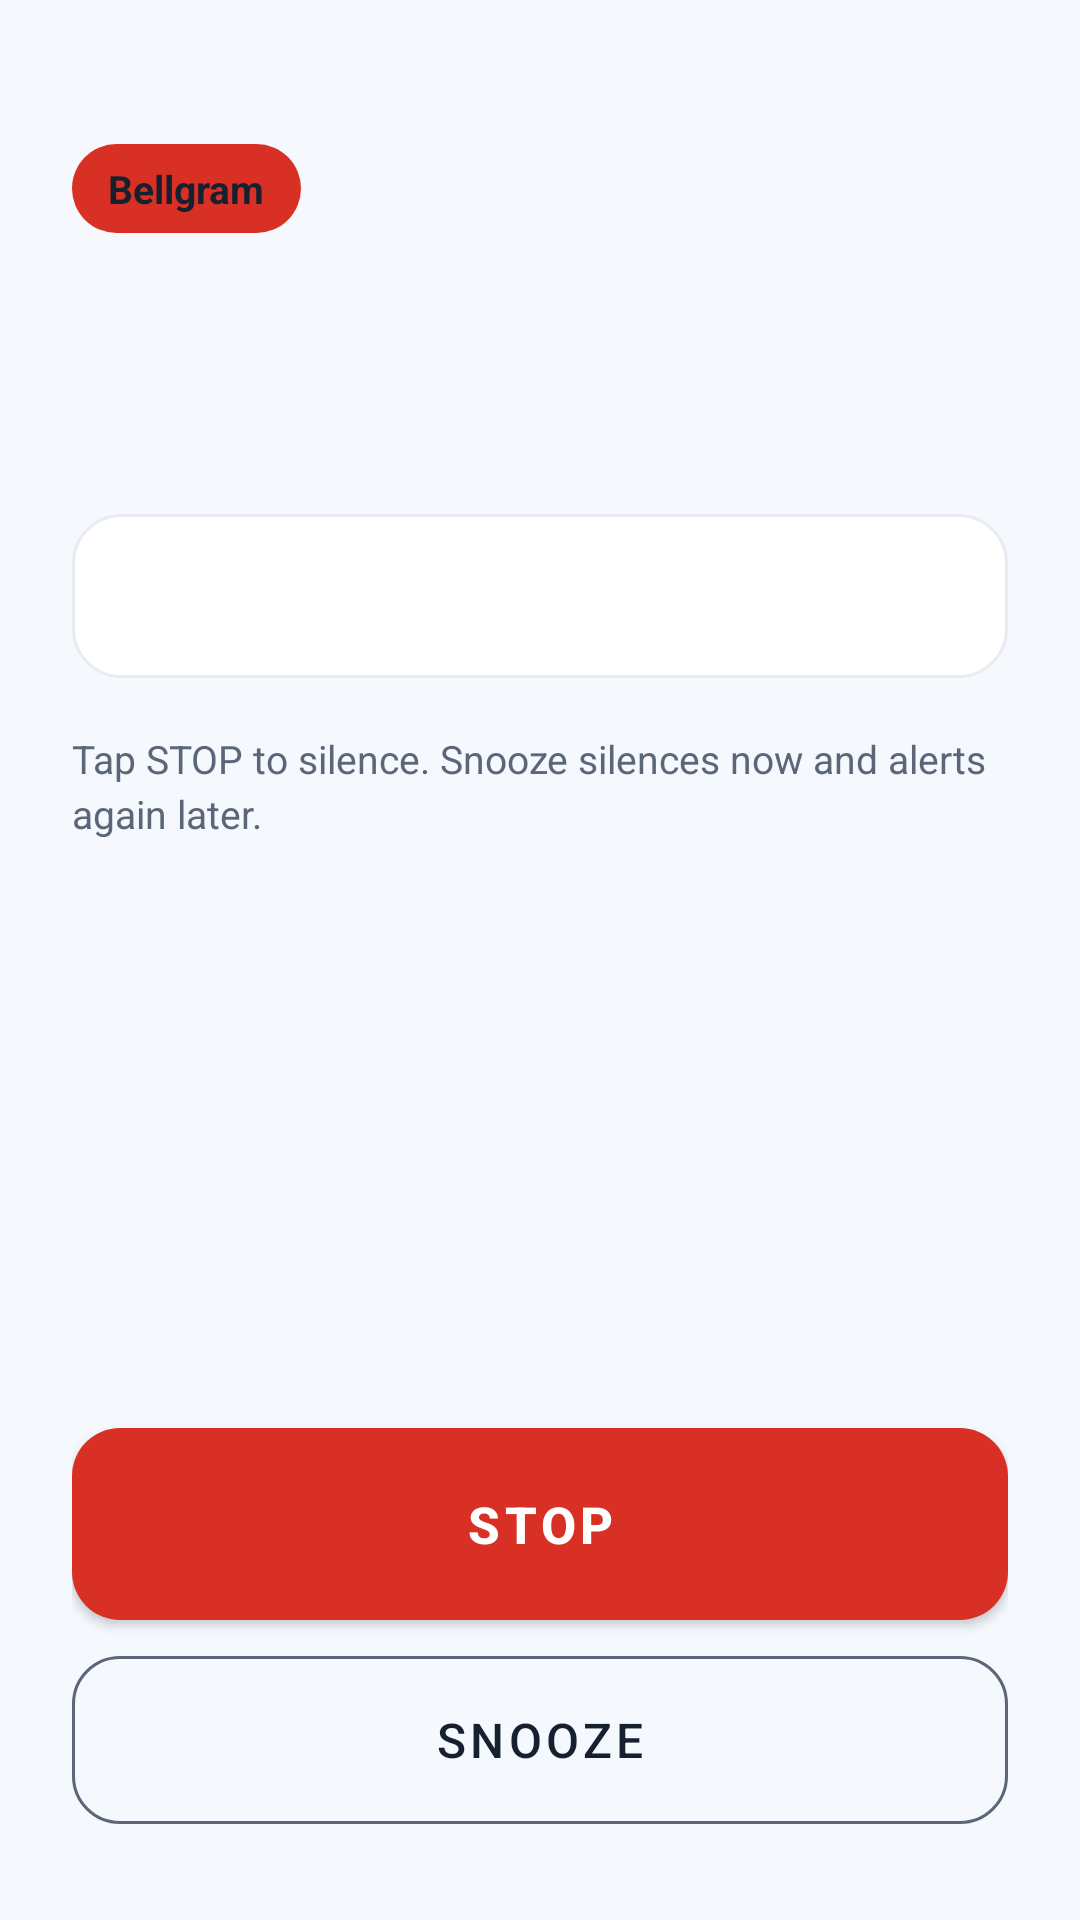

Produce the Android XML layout that renders to this screen, including the resource entries it uses.
<!-- AndroidManifest.xml: activity theme AlertTheme -->
<!-- res/layout/activity_alert.xml -->
<?xml version="1.0" encoding="utf-8"?>
<ScrollView xmlns:android="http://schemas.android.com/apk/res/android"
    xmlns:app="http://schemas.android.com/apk/res-auto"
    xmlns:tools="http://schemas.android.com/tools"
    android:id="@+id/alert_root"
    android:layout_width="match_parent"
    android:layout_height="match_parent"
    android:background="@color/alert_bg"
    android:fillViewport="true"
    android:scrollbars="none"
    tools:context=".AlertActivity">

    <LinearLayout
        android:layout_width="match_parent"
        android:layout_height="match_parent"
        android:orientation="vertical"
        android:paddingStart="24dp"
        android:paddingTop="48dp"
        android:paddingEnd="24dp"
        android:paddingBottom="32dp">

        
        <TextView
            android:id="@+id/alert_label"
            android:layout_width="wrap_content"
            android:layout_height="wrap_content"
            android:background="@drawable/bg_alert_label"
            android:paddingStart="12dp"
            android:paddingTop="6dp"
            android:paddingEnd="12dp"
            android:paddingBottom="6dp"
            android:text="@string/alert_title"
            android:textColor="@color/alert_text_primary"
            android:textSize="13sp"
            android:textStyle="bold" />

        
        <TextView
            android:id="@+id/alert_sender"
            android:layout_width="match_parent"
            android:layout_height="wrap_content"
            android:layout_marginTop="20dp"
            android:textColor="@color/alert_text_primary"
            android:textSize="22sp"
            android:textStyle="bold"
            tools:text="来自 10086" />

        
        <TextView
            android:id="@+id/alert_keyword"
            android:layout_width="match_parent"
            android:layout_height="wrap_content"
            android:layout_marginTop="6dp"
            android:textColor="@color/alert_accent"
            android:textSize="15sp"
            tools:text="命中关键词：到账" />

        
        <TextView
            android:id="@+id/alert_body"
            android:layout_width="match_parent"
            android:layout_height="wrap_content"
            android:layout_marginTop="18dp"
            android:background="@drawable/bg_alert_card"
            android:lineSpacingExtra="4dp"
            android:padding="16dp"
            android:textColor="@color/alert_text_primary"
            android:textSize="17sp"
            tools:text="您尾号 1234 的账户于 11 月 5 日 22:58 转入人民币 8,000.00 元，余额 12,345.00 元。" />

        
        <TextView
            android:id="@+id/alert_tip"
            android:layout_width="match_parent"
            android:layout_height="wrap_content"
            android:layout_marginTop="18dp"
            android:lineSpacingExtra="3dp"
            android:text="@string/alert_tip"
            android:textColor="@color/alert_text_secondary"
            android:textSize="13sp" />

        
        <Space
            android:layout_width="match_parent"
            android:layout_height="24dp"
            android:layout_weight="1" />

        <com.google.android.material.button.MaterialButton
            android:id="@+id/alert_stop"
            style="@style/AlertStopButtonStyle"
            android:layout_width="match_parent"
            android:layout_height="64dp"
            android:text="@string/alert_stop" />

        <com.google.android.material.button.MaterialButton
            android:id="@+id/alert_snooze"
            style="@style/AlertSnoozeButtonStyle"
            android:layout_width="match_parent"
            android:layout_height="56dp"
            android:layout_marginTop="12dp"
            android:text="@string/alert_snooze" />
    </LinearLayout>
</ScrollView>
<!-- resources referenced by this layout -->
<resources>
  <color name="alert_accent">#D93025</color>
  <color name="alert_bg">#F5F8FD</color>
  <color name="alert_text_primary">#16202E</color>
  <color name="alert_text_secondary">#5B6678</color>
  <!-- drawable bg_alert_card (drawable) -->
  <?xml version="1.0" encoding="utf-8"?>
  <shape xmlns:android="http://schemas.android.com/apk/res/android"
      android:shape="rectangle">
      <solid android:color="@color/alert_surface" />
      <corners android:radius="16dp" />
      
      <stroke
          android:width="1dp"
          android:color="@color/card_stroke" />
  </shape>
  <!-- drawable bg_alert_label (drawable) -->
  <?xml version="1.0" encoding="utf-8"?>
  <shape xmlns:android="http://schemas.android.com/apk/res/android"
      android:shape="rectangle">
      <solid android:color="@color/alert_accent" />
      <corners android:radius="100dp" />
  </shape>
  <string name="alert_snooze">SNOOZE</string>
  <string name="alert_stop">STOP</string>
  <string name="alert_tip">Tap STOP to silence. Snooze silences now and alerts again later.</string>
  <string name="alert_title">Bellgram</string>
  <style name="AlertSnoozeButtonStyle" parent="Widget.MaterialComponents.Button.OutlinedButton">
          <item name="android:textColor">@color/alert_text_primary</item>
          <item name="android:textSize">16sp</item>
          <item name="cornerRadius">16dp</item>
          <item name="strokeColor">@color/alert_text_secondary</item>
          <item name="strokeWidth">1dp</item>
          <item name="android:insetTop">0dp</item>
          <item name="android:insetBottom">0dp</item>
      </style>
  <style name="AlertStopButtonStyle" parent="Widget.MaterialComponents.Button">
          <item name="backgroundTint">@color/alert_accent</item>
          <item name="android:textColor">@color/on_accent_text</item>
          <item name="android:textSize">17sp</item>
          <item name="android:textStyle">bold</item>
          <item name="cornerRadius">16dp</item>
          <item name="android:insetTop">0dp</item>
          <item name="android:insetBottom">0dp</item>
      </style>
  <style name="AlertTheme" parent="Theme.MaterialComponents.DayNight.NoActionBar">
          <item name="android:windowBackground">@color/alert_bg</item>
          <item name="android:statusBarColor">@color/alert_bg</item>
          <item name="android:navigationBarColor">@color/alert_bg</item>
          <item name="android:windowLightStatusBar">@bool/light_system_bars</item>
          <item name="android:windowLightNavigationBar">@bool/light_system_bars</item>
      </style>
  <color name="alert_surface">#FFFFFF</color>
  <color name="card_stroke">#E8EBF2</color>
  <color name="on_accent_text">#FFFFFF</color>
</resources>
